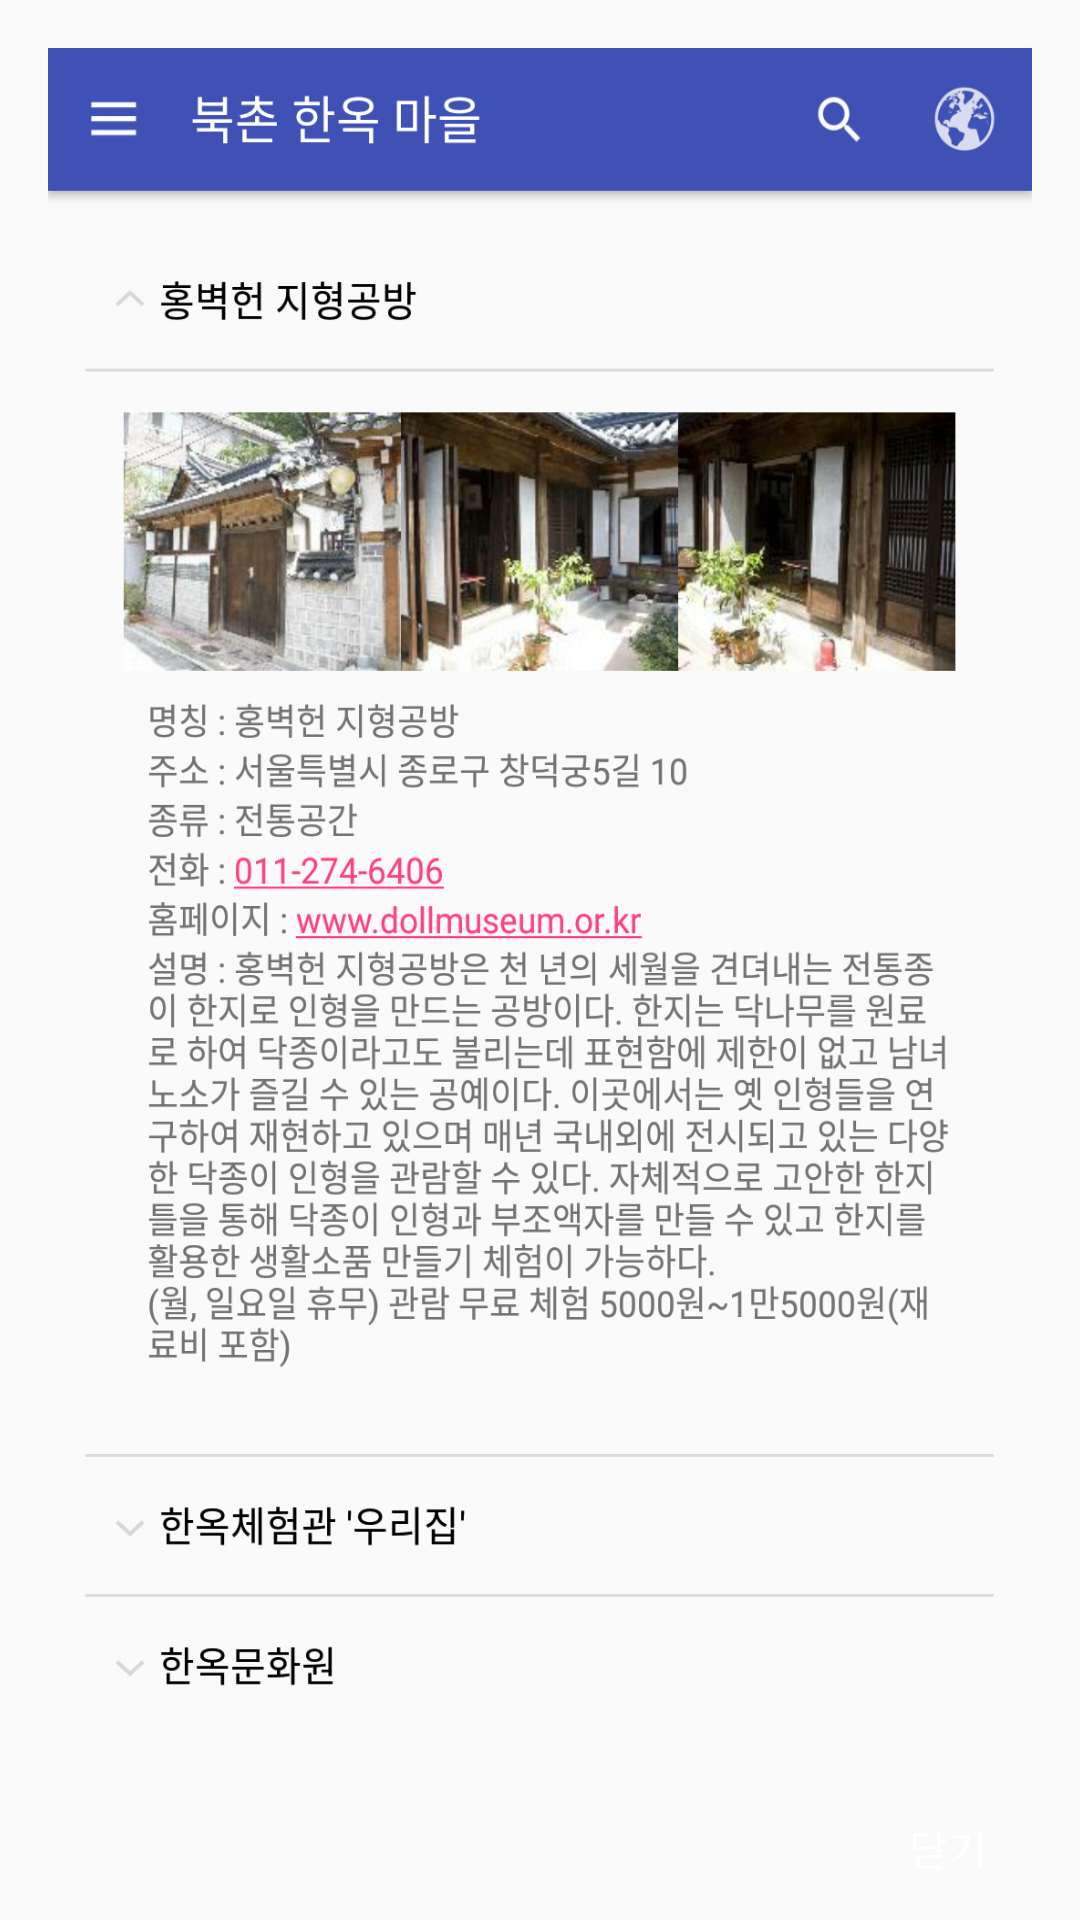

This screen was rendered from an Android layout file. Write that file and the resources it references.
<!-- AndroidManifest.xml: application theme AppTheme -->
<!-- res/layout/fragment_guide_2.xml -->
<?xml version="1.0" encoding="utf-8"?>
<LinearLayout xmlns:android="http://schemas.android.com/apk/res/android"
    android:layout_width="match_parent"
    android:layout_height="match_parent"
    android:background="@android:color/transparent"
    android:orientation="vertical">

    <ImageView
        android:layout_width="match_parent"
        android:layout_height="match_parent"
        android:layout_margin="16dp"
        android:layout_weight="1"
        android:scaleType="fitXY"
        android:src="@drawable/bukchon_guide_2" />

    <Button
        android:id="@+id/guide_close_button"
        android:layout_width="wrap_content"
        android:layout_height="wrap_content"
        android:layout_gravity="bottom|right"
        android:background="@android:color/transparent"
        android:text="닫기"
        android:textColor="#FFFFFF" />


</LinearLayout>
<!-- resources referenced by this layout -->
<resources>
  <!-- drawable bukchon_guide_2: png bitmap (drawable-hdpi, 586688 bytes) -->
  <style name="AppTheme" parent="Theme.AppCompat.Light.DarkActionBar">
          
          <item name="colorPrimary">@color/colorPrimary</item>
          <item name="colorPrimaryDark">@color/colorPrimaryDark</item>
          <item name="colorAccent">@color/colorAccent</item>
      </style>
  <!-- not gathered from this repository: default colours our renderer supplied (Android Studio template values) -->
  <color name="colorPrimary">#FF6200EE</color>
  <color name="colorPrimaryDark">#FF3700B3</color>
  <color name="colorAccent">#FF03DAC5</color>
</resources>
